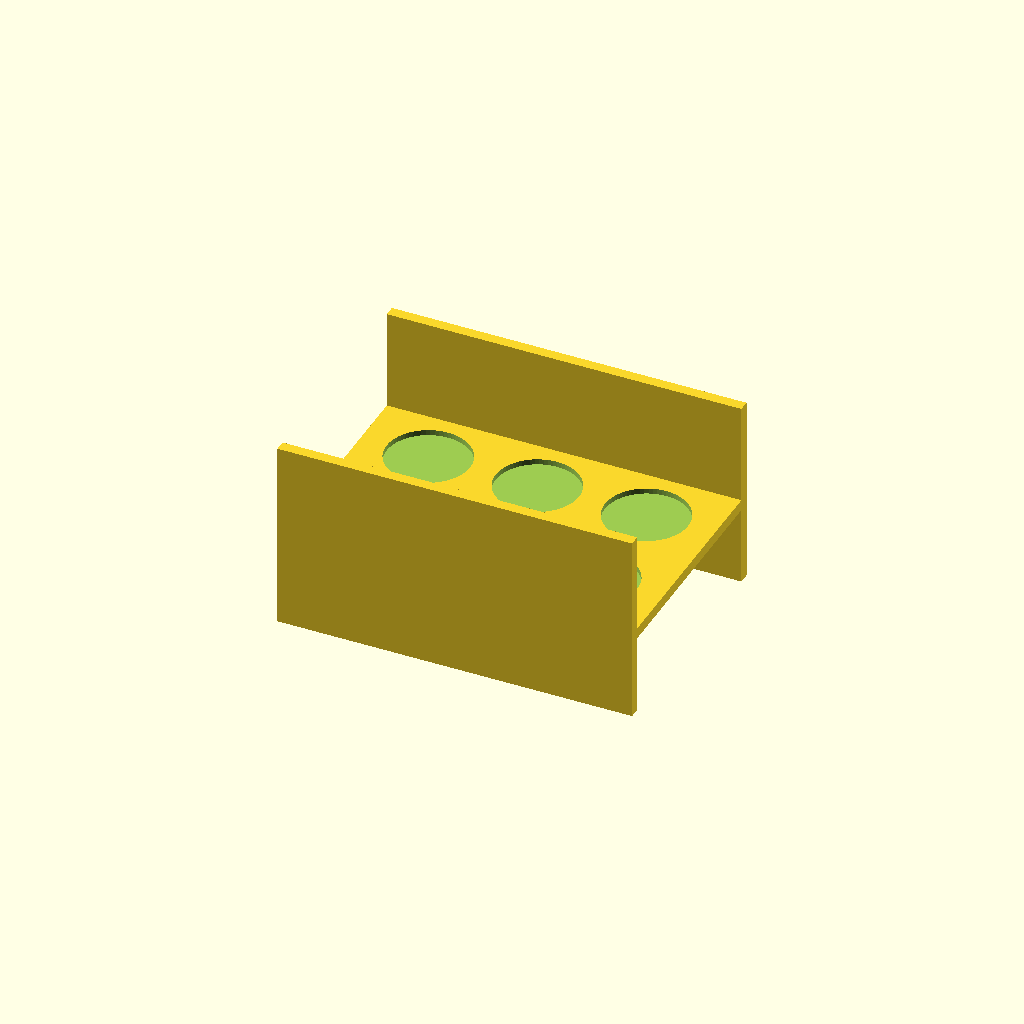
Cell 1: the model at its default parameters.
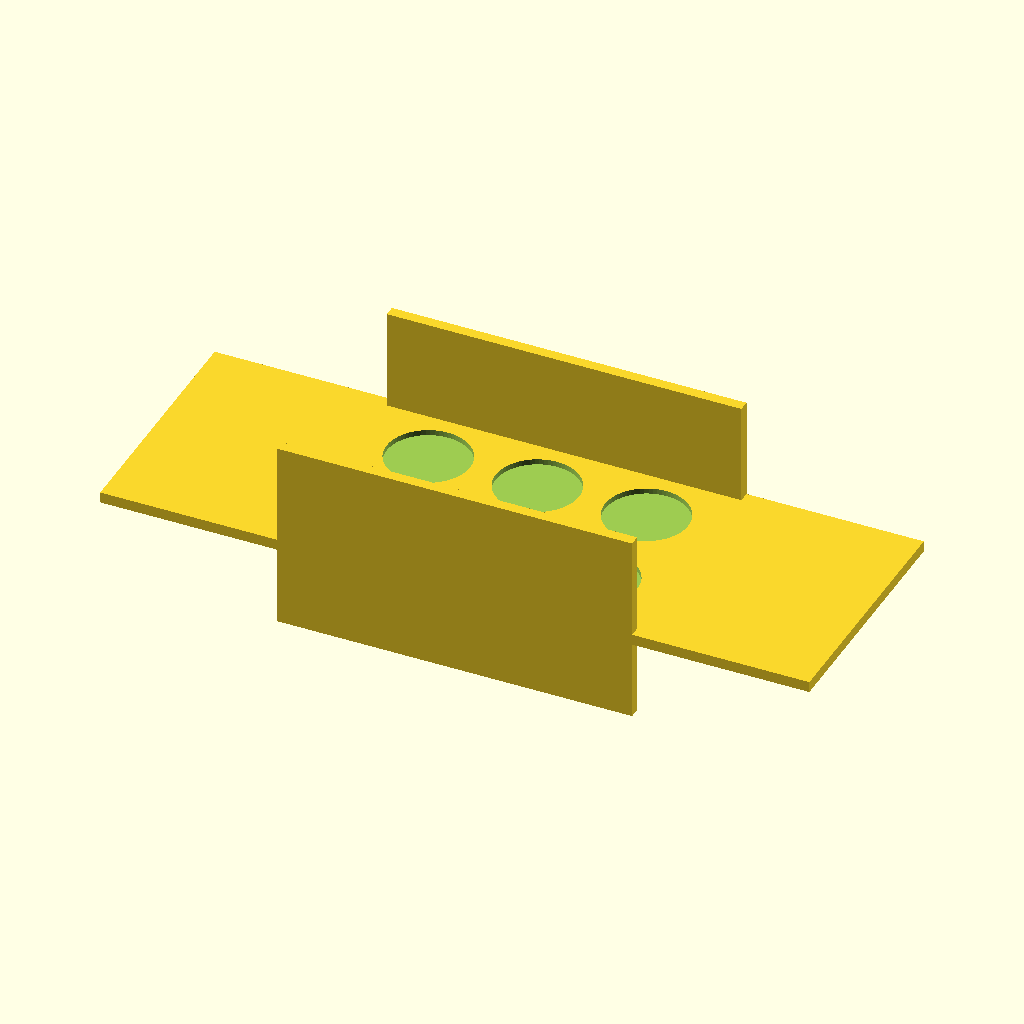
Cell 2: plate_x = 260 (everything else at default).
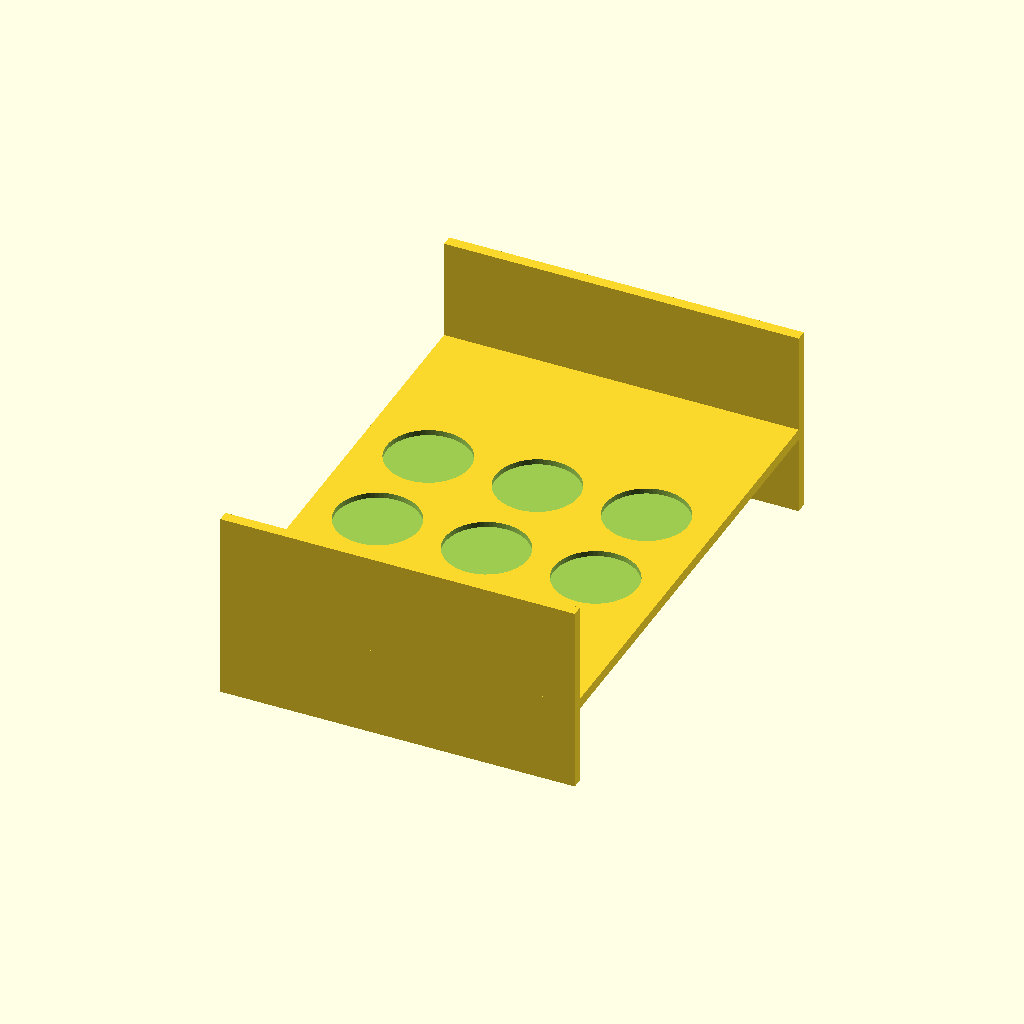
Cell 3: plate_y = 180 (everything else at default).
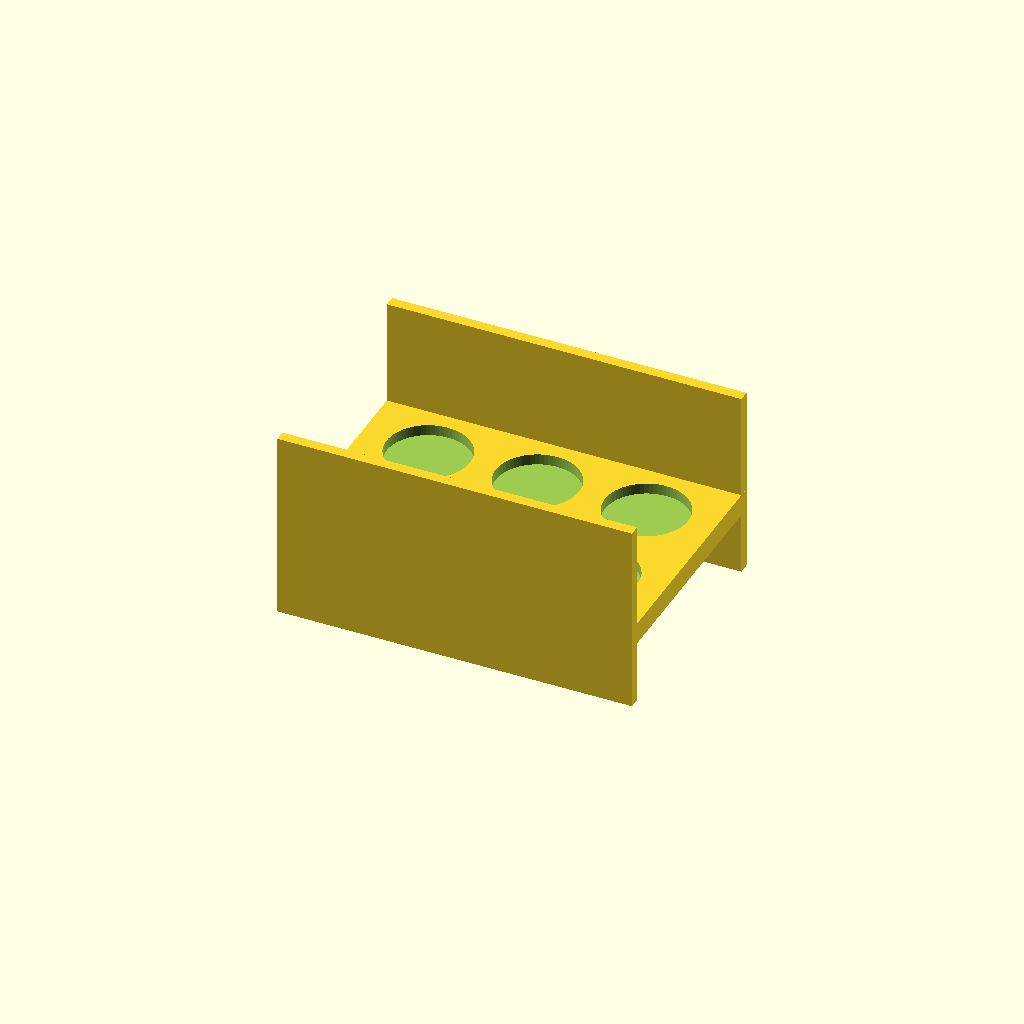
Cell 4: plate_z = 8 (everything else at default).
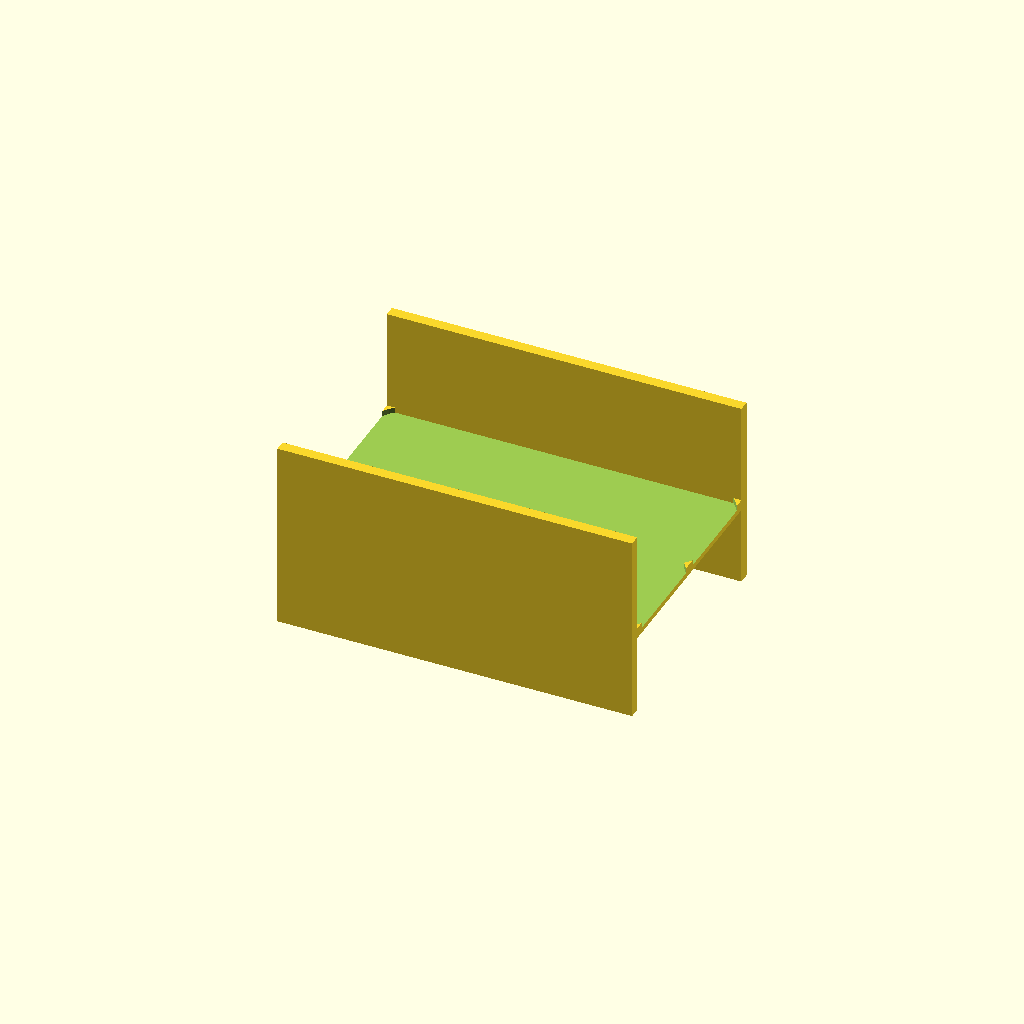
Cell 5: hole_dia = 61 (everything else at default).
One fixed orthographic camera (rotation 55°, 0°, 25°; colour scheme Cornfield) for every cell.
OpenSCAD source file bench/results/main-tiiny/code/tiiny_deepreinforce-ai_Ornith-1.0-35B/conical_rack_50ml_s0_a1.scad:
// Tube rack for 6x 50 mL conical tubes
// Print orientation: plate on bed, walls rise up. Flipped after print.

// Plate dimensions
plate_x = 130;
plate_y = 90;
plate_z = 4;

// Hole parameters
hole_dia = 30.5;
hole_radius = hole_dia / 2;

// Hole grid: 2 rows (Y), 3 columns (X)
rows = 2;
cols = 3;
pitch_x = 40;
pitch_y = 40;

// Wall parameters
wall_length_x = 130;
wall_thickness_y = 4;
wall_height = 70;

// Global fineness for round holes
$fn = 64;

// Calculate grid offsets to centre the holes on the plate
offset_x = (cols - 1) * pitch_x / 2;
offset_y = (rows - 1) * pitch_y / 2;

module rack() {
    // Plate - centred on origin in X and Y
    difference() {
        cube([plate_x, plate_y, plate_z], center = true);
        
        // Six through-holes
        for (i = [0 : cols - 1]) {
            for (j = [0 : rows - 1]) {
                translate([
                    -offset_x + i * pitch_x,
                    -offset_y + j * pitch_y,
                    -0.01
                ]) {
                    cylinder(d = hole_dia, h = plate_z + 0.02, center = false);
                }
            }
        }
    }
    
    // Two long walls (along X, at Y = ±plate_y/2)
    // Wall is flush with plate edge, so wall center is at plate_y/2 - wall_thickness_y/2
    translate([0, plate_y/2 - wall_thickness_y/2, plate_z]) {
        cube([wall_length_x, wall_thickness_y, wall_height], center = true);
    }
    
    translate([0, -(plate_y/2 - wall_thickness_y/2), plate_z]) {
        cube([wall_length_x, wall_thickness_y, wall_height], center = true);
    }
}

rack();
Customizer parameters (derived from the source; name, type, default, range or options):
plate_x: number, default 130
plate_y: number, default 90
plate_z: number, default 4
hole_dia: number, default 30.5
rows: number, default 2
cols: number, default 3
pitch_x: number, default 40
pitch_y: number, default 40
wall_length_x: number, default 130
wall_thickness_y: number, default 4
wall_height: number, default 70
